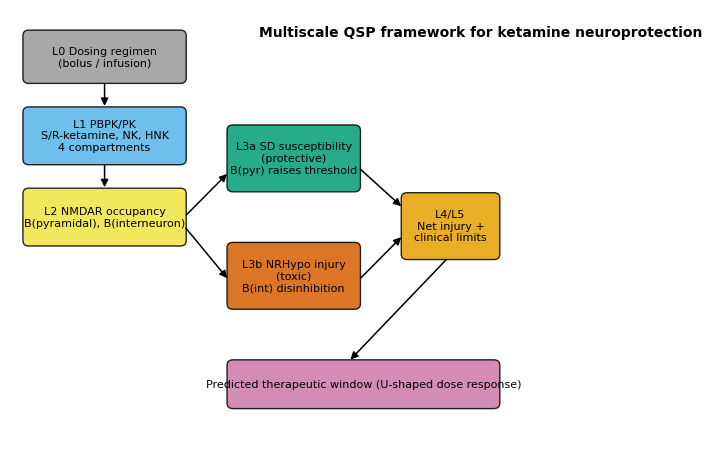

Python code for this plot:
"""Generate publication-quality figures for the BJA manuscript.

Reads regenerated numbers from results/ and writes PNG (300 dpi)
and TIFF to figures/. Colorblind-safe palette; no em/en dashes in
any label text.

Run with:  PYTHONPATH=. python scripts/make_figures.py
"""

from __future__ import annotations

import json
from pathlib import Path

import numpy as np
import matplotlib
matplotlib.use("Agg")
import matplotlib.pyplot as plt
from matplotlib.patches import FancyBboxPatch, FancyArrowPatch

RESULTS = Path("results")
FIGDIR = Path("figures")
FIGDIR.mkdir(parents=True, exist_ok=True)

# Colorblind-safe palette (Wong 2011).
CB = {
    "blue": "#0072B2", "orange": "#E69F00", "green": "#009E73",
    "red": "#D55E00", "purple": "#CC79A7", "sky": "#56B4E9",
    "yellow": "#F0E442", "black": "#000000", "grey": "#999999",
}

plt.rcParams.update({
    "font.family": "sans-serif",
    "font.sans-serif": ["Arial", "DejaVu Sans"],
    "font.size": 9,
    "axes.titlesize": 10,
    "axes.labelsize": 9,
    "legend.fontsize": 7.5,
    "xtick.labelsize": 8,
    "ytick.labelsize": 8,
    "axes.linewidth": 0.8,
    "savefig.dpi": 300,
})


def load_json(name):
    p = RESULTS / name
    return json.loads(p.read_text(encoding="utf-8")) if p.exists() else None


def load_csv(name):
    p = RESULTS / name
    if not p.exists():
        return None
    import csv
    with p.open(encoding="utf-8") as f:
        rows = list(csv.reader(f))
    header = rows[0]
    data = {h: [] for h in header}
    for r in rows[1:]:
        for h, v in zip(header, r):
            try:
                data[h].append(float(v))
            except ValueError:
                data[h].append(np.nan)
    return {h: np.array(v) for h, v in data.items()}


def save(fig, stem):
    fig.savefig(FIGDIR / f"{stem}.png", dpi=300)
    fig.savefig(FIGDIR / f"{stem}.tiff", dpi=300,
                pil_kwargs={"compression": "tiff_lzw"})
    plt.close(fig)
    print(f"  saved {stem}.png / .tiff")


# ---------------------------------------------------------------------------
# Figure 1: multiscale model schematic
# ---------------------------------------------------------------------------

def fig1_schematic():
    fig, ax = plt.subplots(figsize=(7.0, 4.6), layout="constrained")
    ax.set_xlim(0, 10); ax.set_ylim(0, 10); ax.axis("off")

    def box(x, y, w, h, text, color):
        p = FancyBboxPatch((x, y), w, h, boxstyle="round,pad=0.04,rounding_size=0.12",
                           linewidth=1.0, edgecolor="black", facecolor=color, alpha=0.85)
        ax.add_patch(p)
        ax.text(x + w / 2, y + h / 2, text, ha="center", va="center", fontsize=8)

    def arrow(x1, y1, x2, y2, color="black"):
        ax.add_patch(FancyArrowPatch((x1, y1), (x2, y2), arrowstyle="-|>",
                     mutation_scale=11, linewidth=1.1, color=color))

    box(0.3, 8.4, 3.2, 1.1, "L0 Dosing regimen\n(bolus / infusion)", CB["grey"])
    box(0.3, 6.6, 3.2, 1.2, "L1 PBPK/PK\nS/R-ketamine, NK, HNK\n4 compartments", CB["sky"])
    box(0.3, 4.8, 3.2, 1.2, "L2 NMDAR occupancy\nB(pyramidal), B(interneuron)", CB["yellow"])

    box(4.4, 6.0, 2.6, 1.4, "L3a SD susceptibility\n(protective)\nB(pyr) raises threshold", CB["green"])
    box(4.4, 3.4, 2.6, 1.4, "L3b NRHypo injury\n(toxic)\nB(int) disinhibition", CB["red"])

    box(7.9, 4.5, 1.9, 1.4, "L4/L5\nNet injury +\nclinical limits", CB["orange"])
    box(4.4, 1.2, 5.4, 1.0, "Predicted therapeutic window (U-shaped dose response)", CB["purple"])

    arrow(1.9, 8.4, 1.9, 7.8)
    arrow(1.9, 6.6, 1.9, 6.0)
    arrow(3.5, 5.4, 4.4, 6.4)   # L2 -> L3a
    arrow(3.5, 5.2, 4.4, 4.0)   # L2 -> L3b
    arrow(7.0, 6.5, 7.9, 5.6)   # L3a -> L4
    arrow(7.0, 4.0, 7.9, 5.0)   # L3b -> L4
    arrow(8.8, 4.5, 6.8, 2.2)   # L4 -> window
    ax.text(5.0, 9.4, "Multiscale QSP framework for ketamine neuroprotection",
            fontsize=10, fontweight="bold")
    save(fig, "fig1_schematic")


# ---------------------------------------------------------------------------
# Figure 2: L1 PK validation
# ---------------------------------------------------------------------------

def fig2_pk():
    val = load_json("l1_validation.json")
    hasan_m = load_csv("overlay_hasan_model.csv")
    hasan_s = load_csv("overlay_hasan_digitized_S.csv")
    hasan_r = load_csv("overlay_hasan_digitized_R.csv")
    kamp_m = load_csv("overlay_kamp_model.csv")
    kamp_d = load_csv("overlay_kamp_digitized_S.csv")
    zhao = load_csv("pk_zhao_profile.csv")

    fig, axes = plt.subplots(2, 2, figsize=(7.2, 6.0), layout="constrained")

    ax = axes[0, 0]
    if hasan_m is not None:
        ax.plot(hasan_m["t_h"], hasan_m["KET_S"], color=CB["blue"], label="S-ketamine (model)")
        ax.plot(hasan_m["t_h"], hasan_m["KET_R"], color=CB["red"], label="R-ketamine (model)")
    if hasan_s is not None:
        ax.scatter(hasan_s["t_h"], hasan_s["conc_mgL"], s=14, color=CB["blue"],
                   marker="o", label="S (Hasan 2021)")
    if hasan_r is not None:
        ax.scatter(hasan_r["t_h"], hasan_r["conc_mgL"], s=14, color=CB["red"],
                   marker="s", label="R (Hasan 2021)")
    ax.set_xlabel("Time (h)"); ax.set_ylabel("Plasma conc. (mg/L)")
    ax.set_title("A  IV 5 mg (Hasan 2021)"); ax.legend(); ax.grid(alpha=0.3)

    ax = axes[0, 1]
    if kamp_m is not None:
        ax.plot(kamp_m["t_h"], kamp_m["KET_S"], color=CB["blue"], label="S-ketamine (model)")
    if kamp_d is not None:
        ax.scatter(kamp_d["t_h"], kamp_d["conc_mgL"], s=14, color=CB["blue"],
                   marker="o", label="S (Kamp 2020)")
    ax.set_xlabel("Time (h)"); ax.set_ylabel("Plasma conc. (mg/L)")
    ax.set_title("B  Escalating infusion (Kamp 2020)"); ax.legend(); ax.grid(alpha=0.3)

    ax = axes[1, 0]
    if zhao is not None:
        ax.plot(zhao["t_h"], zhao["KET_S"], color=CB["blue"], label="S-ketamine")
        ax.plot(zhao["t_h"], zhao["KET_R"], color=CB["red"], label="R-ketamine")
        ax.plot(zhao["t_h"], zhao["NK_S"] + zhao["NK_R"], color=CB["green"], label="Norketamine")
        ax.plot(zhao["t_h"], zhao["HNK"], color=CB["orange"], label="HNK")
    ax.set_xlabel("Time (h)"); ax.set_ylabel("Plasma conc. (mg/L)")
    ax.set_title("C  0.5 mg/kg IV (40 min)"); ax.legend(); ax.grid(alpha=0.3)
    ax.set_yscale("log"); ax.set_ylim(1e-4, 1)

    ax = axes[1, 1]; ax.axis("off")
    if val is not None:
        ax.set_title(f"D  Structural validation ({val['n_pass']}/{val['n_total']})")
        # check_pk_metrics returns a fixed order; map by metric prefix robustly.
        def short_label(metric):
            if metric.startswith("t"):
                return "t1/2 (h)"
            if metric.startswith("CL_total"):
                return "CL (L/h)"
            if metric.startswith("Vdss"):
                return "Vdss (L)"
            if metric.startswith("HNK"):
                return "HNK:KET"
            if metric.startswith("CL ratio"):
                return "CL S:R"
            return metric[:12]
        cell_text = []
        for c in val["checks"]:
            short = short_label(c["metric"])
            ref = "" if c["ref_low"] is None else f"{c['ref_low']:g}-{c['ref_high']:g}"
            val_s = "" if c["value"] is None else f"{c['value']:.3g}"
            cell_text.append([short, val_s, ref, "pass" if c["passed"] else "fail"])
        tbl = ax.table(cellText=cell_text,
                       colLabels=["Metric", "Model", "Reference", "Result"],
                       loc="center", cellLoc="center")
        tbl.auto_set_font_size(False); tbl.set_fontsize(7.5); tbl.scale(1.0, 1.3)
    save(fig, "fig2_pk_validation")


# ---------------------------------------------------------------------------
# Figure 3: therapeutic window
# ---------------------------------------------------------------------------

def fig3_window():
    w = load_csv("window_doseresponse.csv")
    ws = load_json("window_summary.json")
    em = load_json("emergence.json")
    if w is None:
        return
    d = w["dose_mgkg"]
    fig, axes = plt.subplots(2, 2, figsize=(7.2, 6.0), layout="constrained")

    ax = axes[0, 0]
    ax.plot(d, w["I_final"], "-o", color=CB["black"], ms=3)
    if ws is not None:
        ax.axvline(ws["optimal_dose"], color=CB["green"], ls="--",
                   label=f"Optimal {ws['optimal_dose']:.2f} mg/kg")
        ax.axvspan(ws["window_lower"], ws["window_upper"], color=CB["green"], alpha=0.12)
    ax.set_xlabel("Dose (mg/kg)"); ax.set_ylabel("Net injury (arb. units)")
    ax.set_title("A  Dose-response window"); ax.legend(); ax.grid(alpha=0.3)

    ax = axes[0, 1]
    ax.plot(d, w["SD_burden"], "-^", color=CB["green"], ms=3, label="SD burden (protective)")
    axt = ax.twinx()
    axt.plot(d, w["T_NRHypo"], "-v", color=CB["red"], ms=3, label="NRHypo (toxic)")
    ax.set_xlabel("Dose (mg/kg)"); ax.set_ylabel("SD burden", color=CB["green"])
    axt.set_ylabel("NRHypo index", color=CB["red"])
    ax.set_title("B  Protective vs toxic arm"); ax.grid(alpha=0.3)

    ax = axes[1, 0]
    ax.plot(d, w["B_pyr_peak"], "-o", color=CB["blue"], ms=3, label="B (pyramidal)")
    ax.plot(d, w["B_int_peak"], "-s", color=CB["red"], ms=3, label="B (interneuron)")
    if ws is not None and "B_int_thresh" in ws:
        ax.axhline(ws["B_int_thresh"], color=CB["grey"], ls=":", label="NRHypo threshold")
    ax.set_xlabel("Dose (mg/kg)"); ax.set_ylabel("Peak occupancy")
    ax.set_title("C  Population segregation"); ax.legend(); ax.grid(alpha=0.3)

    ax = axes[1, 1]
    if em is not None:
        ax.plot(em["doses"], em["injury_intact"], "-o", color=CB["black"], ms=3,
                label="Intact model")
        ax.plot(em["doses"], em["injury_ablated"], "--", color=CB["purple"],
                label="Toxic arm ablated")
    ax.set_xlabel("Dose (mg/kg)"); ax.set_ylabel("Net injury (arb. units)")
    ax.set_title("D  Emergence test"); ax.legend(); ax.grid(alpha=0.3)
    save(fig, "fig3_window")


# ---------------------------------------------------------------------------
# Figure 4: regimen + PODCAST
# ---------------------------------------------------------------------------

def fig4_regimen_podcast():
    reg = load_json("regimen.json")
    pod = load_json("podcast.json")
    fig, axes = plt.subplots(1, 2, figsize=(7.2, 3.4), layout="constrained")

    ax = axes[0]
    if reg is not None:
        names = [k for k in reg if reg[k] is not None]
        labels = {"bolus": "Bolus", "infusion_40min": "40 min",
                  "infusion_2h": "2 h", "infusion_4h": "4 h", "infusion_8h": "8 h"}
        peak = [reg[n]["C_brain_peak"] for n in names]
        inj = [reg[n]["I_final"] for n in names]
        x = np.arange(len(names))
        ax.bar(x - 0.2, inj, 0.4, color=CB["orange"], label="Net injury")
        axt = ax.twinx()
        axt.bar(x + 0.2, peak, 0.4, color=CB["blue"], label="Peak brain conc.")
        ax.set_xticks(x); ax.set_xticklabels([labels.get(n, n) for n in names], rotation=0)
        ax.set_ylabel("Net injury (arb.)", color=CB["orange"])
        axt.set_ylabel("Peak brain conc. (mg/L)", color=CB["blue"])
        ax.set_title("A  Regimen (0.5 mg/kg matched)")
        # no-drug placebo net injury baseline: regimens below it are net protective
        if pod is not None and pod.get("placebo") is not None:
            pl = pod["placebo"]["I_final"]
            ax.axhline(pl, ls="--", lw=1.0, color=CB["grey"], zorder=5)
            ax.text(x[2], pl + 0.6, f"placebo {pl:.0f}", va="bottom", ha="center",
                    fontsize=7, color=CB["grey"], zorder=6)

    ax = axes[1]
    if pod is not None:
        names = [k for k in pod if pod[k] is not None]
        labels = {"placebo": "Placebo", "ket_0.5_bolus": "0.5 mg/kg",
                  "ket_1.0_bolus": "1.0 mg/kg"}
        inj = [pod[n]["I_final"] for n in names]
        psych = [pod[n]["psych_max"] for n in names]
        x = np.arange(len(names))
        ax.bar(x - 0.2, inj, 0.4, color=CB["orange"], label="Net injury")
        axt = ax.twinx()
        axt.bar(x + 0.2, psych, 0.4, color=CB["purple"], label="Psych burden")
        ax.set_xticks(x); ax.set_xticklabels([labels.get(n, n) for n in names])
        ax.set_ylabel("Net injury (arb.)", color=CB["orange"])
        axt.set_ylabel("Psychotomimetic burden", color=CB["purple"])
        ax.set_title("B  PODCAST bolus arms")
    save(fig, "fig4_regimen_podcast")


# ---------------------------------------------------------------------------
# Figure 5: virtual population + CYP2B6
# ---------------------------------------------------------------------------

def fig5_vpop_cyp():
    vp = load_json("vpop_summary.json")
    inj = load_csv("vpop_injuries.csv")
    cyp = load_json("cyp2b6.json")
    fig, axes = plt.subplots(1, 3, figsize=(9.6, 3.3), layout="constrained")

    ax = axes[0]
    if vp is not None:
        kd = np.array(vp["key_doses"])
        ax.plot(kd, vp["median"], "-o", color=CB["red"], ms=4, label="Median")
        ax.fill_between(kd, vp["p5"], vp["p95"], color=CB["red"], alpha=0.15,
                        label="90% interval")
        ax.set_xlabel("Dose (mg/kg)"); ax.set_ylabel("Net injury (arb.)")
        ax.set_title(f"A  Virtual population (N={vp['n_subjects']})")
        ax.legend(); ax.grid(alpha=0.3)

    ax = axes[1]
    if vp is not None:
        od = np.array(vp["optimal_dose_distribution"])
        bins = np.arange(0, 2.26, 0.25) - 0.125
        ax.hist(od, bins=bins, color=CB["sky"], edgecolor="black")
        ax.axvline(vp["population_optimal_dose"], color=CB["red"], ls="--",
                   label=f"Median {vp['population_optimal_dose']:.2f}")
        ax.set_xlabel("Individual optimal dose (mg/kg)"); ax.set_ylabel("Count")
        ax.set_title("B  Optimal dose distribution"); ax.legend()

    ax = axes[2]
    if cyp is not None:
        colors = {"*1/*1": CB["blue"], "*1/*6": CB["orange"], "*6/*6": CB["red"]}
        for geno in ("*1/*1", "*1/*6", "*6/*6"):
            if geno in cyp:
                g = cyp[geno]
                ax.plot(g["doses"], g["I_final"], "-", color=colors[geno],
                        label=f"{geno} (opt {g['optimal_dose']:.2f})")
        ax.set_xlabel("Dose (mg/kg)"); ax.set_ylabel("Net injury (arb.)")
        ax.set_title("C  CYP2B6 genotype"); ax.legend(); ax.grid(alpha=0.3)
    save(fig, "fig5_vpop_cyp2b6")


# ---------------------------------------------------------------------------
# Figure 6: Sobol sensitivity
# ---------------------------------------------------------------------------

def fig6_sobol():
    s = load_json("sobol.json")
    if s is None:
        print("  (no sobol.json; skipping fig6)")
        return
    pretty = {
        "k_off_int": "k_off (interneuron)", "CL_out_S": "CL_out (BBB efflux)",
        "B_int_thresh": "B_int threshold", "CL_in_S": "CL_in (BBB influx)",
        "g_gain": "NRHypo gain", "k_on_S_int": "k_on (interneuron)",
        "Q_per": "Q_per", "k_off_pyr": "k_off (pyramidal)",
        "k_on_S_pyr": "k_on (pyramidal)", "CL_out_HNK": "CL_out (HNK)",
    }
    names = [pretty.get(n, n) for n in s["param_names"]]
    S1 = np.array(s["S1"]); ST = np.array(s["ST"])
    S1c = np.array(s.get("S1_conf", [0] * len(S1)))
    STc = np.array(s.get("ST_conf", [0] * len(ST)))
    order = np.argsort(ST)
    names = [names[i] for i in order]
    S1 = S1[order]; ST = ST[order]; S1c = S1c[order]; STc = STc[order]
    y = np.arange(len(names))
    fig, ax = plt.subplots(figsize=(6.4, 4.0), layout="constrained")
    ax.barh(y - 0.2, ST, 0.4, color=CB["blue"], label="Total order (ST)",
            xerr=STc, error_kw={"elinewidth": 0.8, "ecolor": "#333333"})
    ax.barh(y + 0.2, S1, 0.4, color=CB["orange"], label="First order (S1)",
            xerr=S1c, error_kw={"elinewidth": 0.8, "ecolor": "#333333"})
    ax.axvline(0, color="black", linewidth=0.6)
    ax.set_yticks(y); ax.set_yticklabels(names)
    ax.set_xlabel("Sobol index (95% bootstrap CI)")
    n_s = s.get("n_samples", "")
    ax.set_title(f"Global sensitivity of net injury (N={n_s})")
    ax.legend(); ax.grid(alpha=0.3, axis="x")
    save(fig, "fig6_sobol")


def main():
    print("Generating figures...")
    fig1_schematic()
    fig2_pk()
    fig3_window()
    fig4_regimen_podcast()
    fig5_vpop_cyp()
    fig6_sobol()
    print("Done.")


if __name__ == "__main__":
    main()
